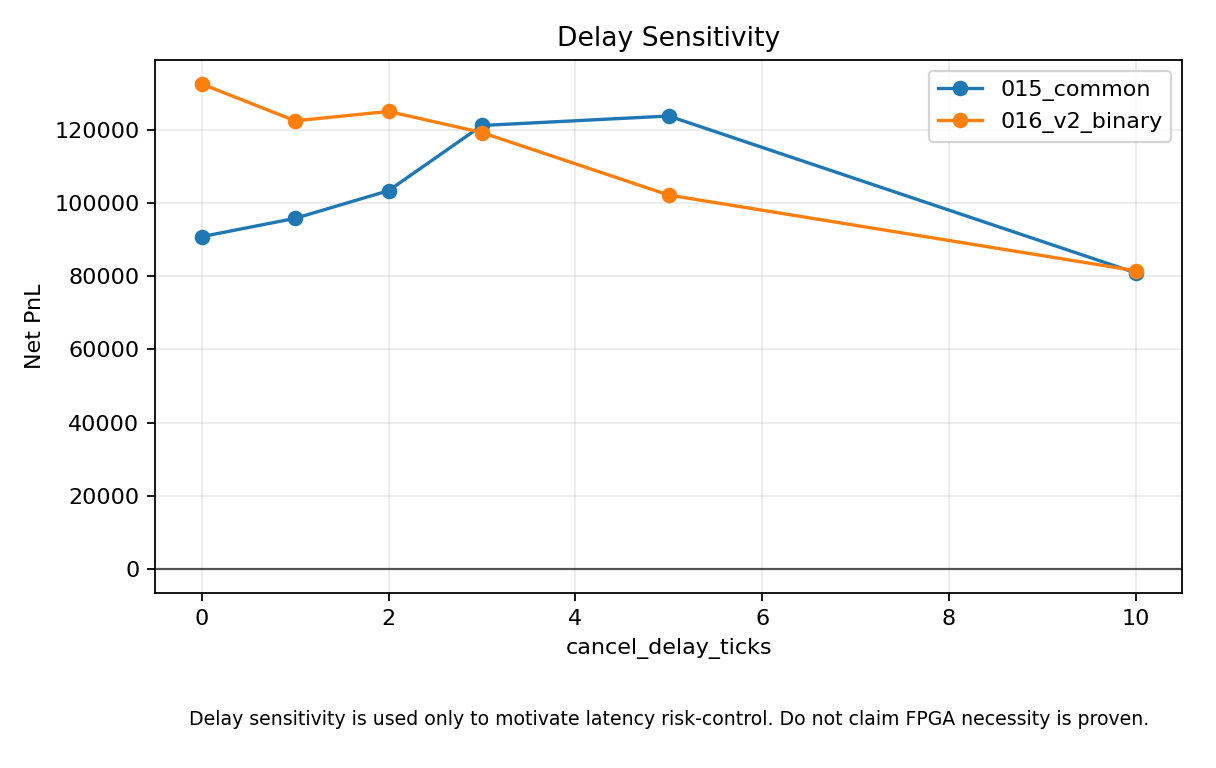

The data file committed next to this chart (first rows):
policy, cancel_delay_ticks, neutral_fill_haircut, good_fill_haircut, toxic_multiplier, net_pnl, trade_count, max_drawdown
015_common, 0, 1.0, 1.0, 1.0, 90845, 577, 69730
015_common, 1, 1.0, 1.0, 1.0, 95845, 577, 73730
015_common, 2, 1.0, 1.0, 1.0, 103415, 579, 70960
015_common, 3, 1.0, 1.0, 1.0, 121240, 584, 67590
015_common, 5, 1.0, 1.0, 1.0, 123830, 598, 61600
015_common, 10, 1.0, 1.0, 1.0, 80945, 597, 58620
016_v2_binary, 0, 1.0, 1.0, 1.0, 132590, 474, 69390
016_v2_binary, 1, 1.0, 1.0, 1.0, 122520, 492, 69020
016_v2_binary, 2, 1.0, 1.0, 1.0, 125080, 508, 58670
016_v2_binary, 3, 1.0, 1.0, 1.0, 119310, 506, 59030
016_v2_binary, 5, 1.0, 1.0, 1.0, 102210, 526, 57430
016_v2_binary, 10, 1.0, 1.0, 1.0, 81520, 532, 64800
